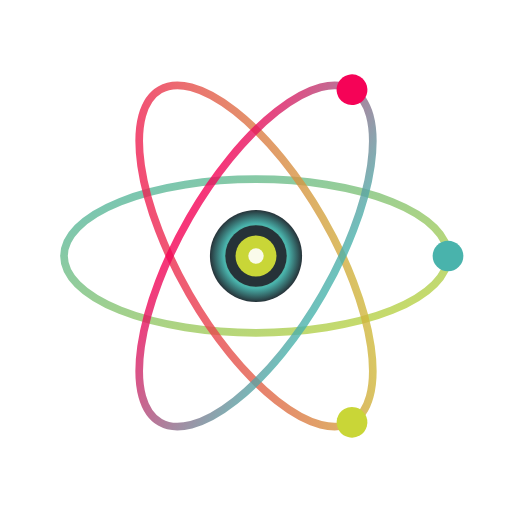
t = 0.00 s
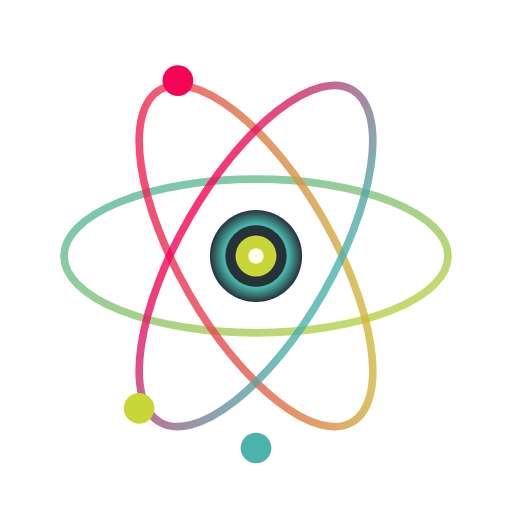
t = 1.50 s
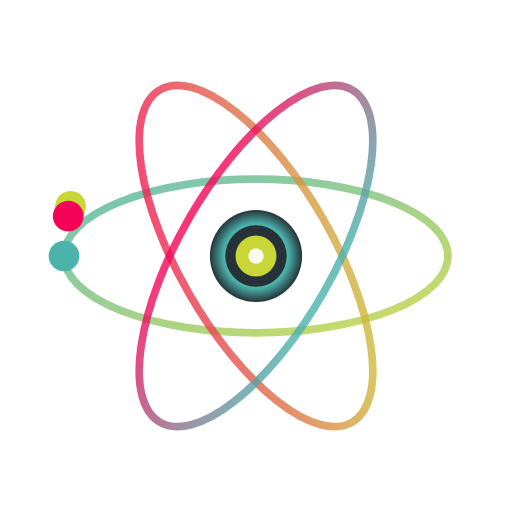
t = 3.00 s
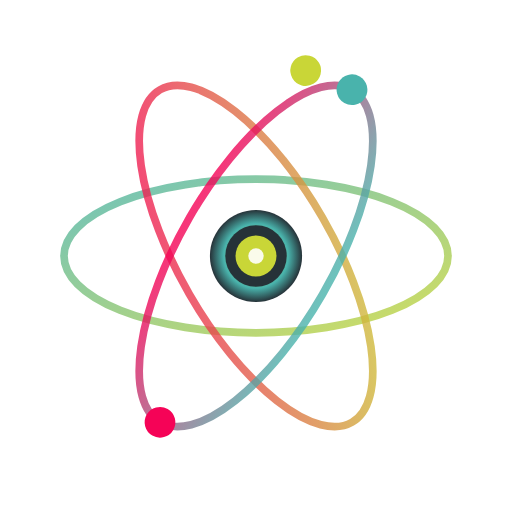
t = 5.00 s
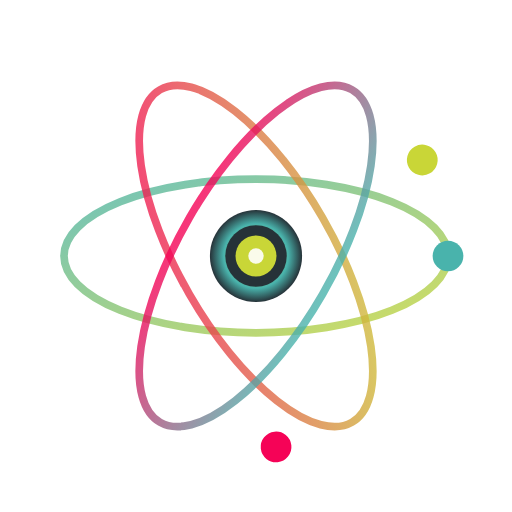
t = 6.00 s
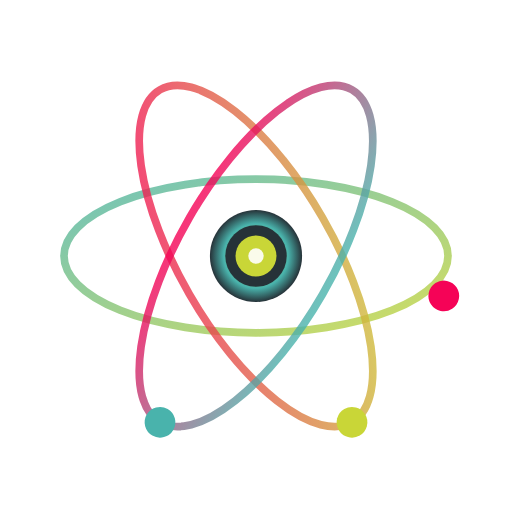
t = 8.00 s

The animated SVG that drew these frames (rendered in a browser with its animation timeline set to each time). Animation: 3 SMIL elements (animateTransform=3); one cycle of 10.00 s, repeats indefinitely.

<svg width="200" height="200" viewBox="0 0 200 200" xmlns="http://www.w3.org/2000/svg">
  <defs>
    <linearGradient id="atomGrad1" x1="0%" y1="0%" x2="100%" y2="100%">
      <stop offset="0%" style="stop-color:#49b3ac;stop-opacity:1" />
      <stop offset="100%" style="stop-color:#c9d637;stop-opacity:1" />
    </linearGradient>
    <linearGradient id="atomGrad2" x1="100%" y1="0%" x2="0%" y2="100%">
      <stop offset="0%" style="stop-color:#c9d637;stop-opacity:1" />
      <stop offset="100%" style="stop-color:#f50357;stop-opacity:1" />
    </linearGradient>
    <linearGradient id="atomGrad3" x1="50%" y1="0%" x2="50%" y2="100%">
      <stop offset="0%" style="stop-color:#f50357;stop-opacity:1" />
      <stop offset="100%" style="stop-color:#49b3ac;stop-opacity:1" />
    </linearGradient>
    <radialGradient id="nucleus">
      <stop offset="0%" style="stop-color:#c9d637;stop-opacity:1" />
      <stop offset="70%" style="stop-color:#49b3ac;stop-opacity:1" />
      <stop offset="100%" style="stop-color:#263238;stop-opacity:1" />
    </radialGradient>
  </defs>
  
  <!-- Atomic structure with clean orbital paths -->
  <g transform="translate(100,100)">
    
    <!-- Orbital paths (ellipses) -->
    <!-- First orbit -->
    <ellipse cx="0" cy="0" rx="75" ry="30" 
             fill="none" stroke="url(#atomGrad1)" stroke-width="3" 
             transform="rotate(0)" opacity="0.8"/>
    
    <!-- Second orbit -->
    <ellipse cx="0" cy="0" rx="75" ry="30" 
             fill="none" stroke="url(#atomGrad2)" stroke-width="3" 
             transform="rotate(60)" opacity="0.8"/>
    
    <!-- Third orbit -->
    <ellipse cx="0" cy="0" rx="75" ry="30" 
             fill="none" stroke="url(#atomGrad3)" stroke-width="3" 
             transform="rotate(-60)" opacity="0.8"/>
    
    <!-- Electrons on orbits -->
    <!-- Electron on first orbit -->
    <circle cx="75" cy="0" r="6" fill="#49b3ac">
      <animateTransform attributeName="transform"
                        attributeType="XML"
                        type="rotate"
                        from="0 0 0"
                        to="360 0 0"
                        dur="6s"
                        repeatCount="indefinite"/>
    </circle>
    
    <!-- Electron on second orbit -->
    <g transform="rotate(60)">
      <circle cx="75" cy="0" r="6" fill="#c9d637">
        <animateTransform attributeName="transform"
                          attributeType="XML"
                          type="rotate"
                          from="0 0 0"
                          to="360 0 0"
                          dur="8s"
                          repeatCount="indefinite"/>
      </circle>
    </g>
    
    <!-- Electron on third orbit -->
    <g transform="rotate(-60)">
      <circle cx="75" cy="0" r="6" fill="#f50357">
        <animateTransform attributeName="transform"
                          attributeType="XML"
                          type="rotate"
                          from="0 0 0"
                          to="-360 0 0"
                          dur="10s"
                          repeatCount="indefinite"/>
      </circle>
    </g>
    
    <!-- Nucleus (center) -->
    <circle cx="0" cy="0" r="18" fill="url(#nucleus)"/>
    <circle cx="0" cy="0" r="12" fill="#263238"/>
    <circle cx="0" cy="0" r="8" fill="#c9d637"/>
    <circle cx="0" cy="0" r="3" fill="white" opacity="0.9"/>
  </g>
</svg>